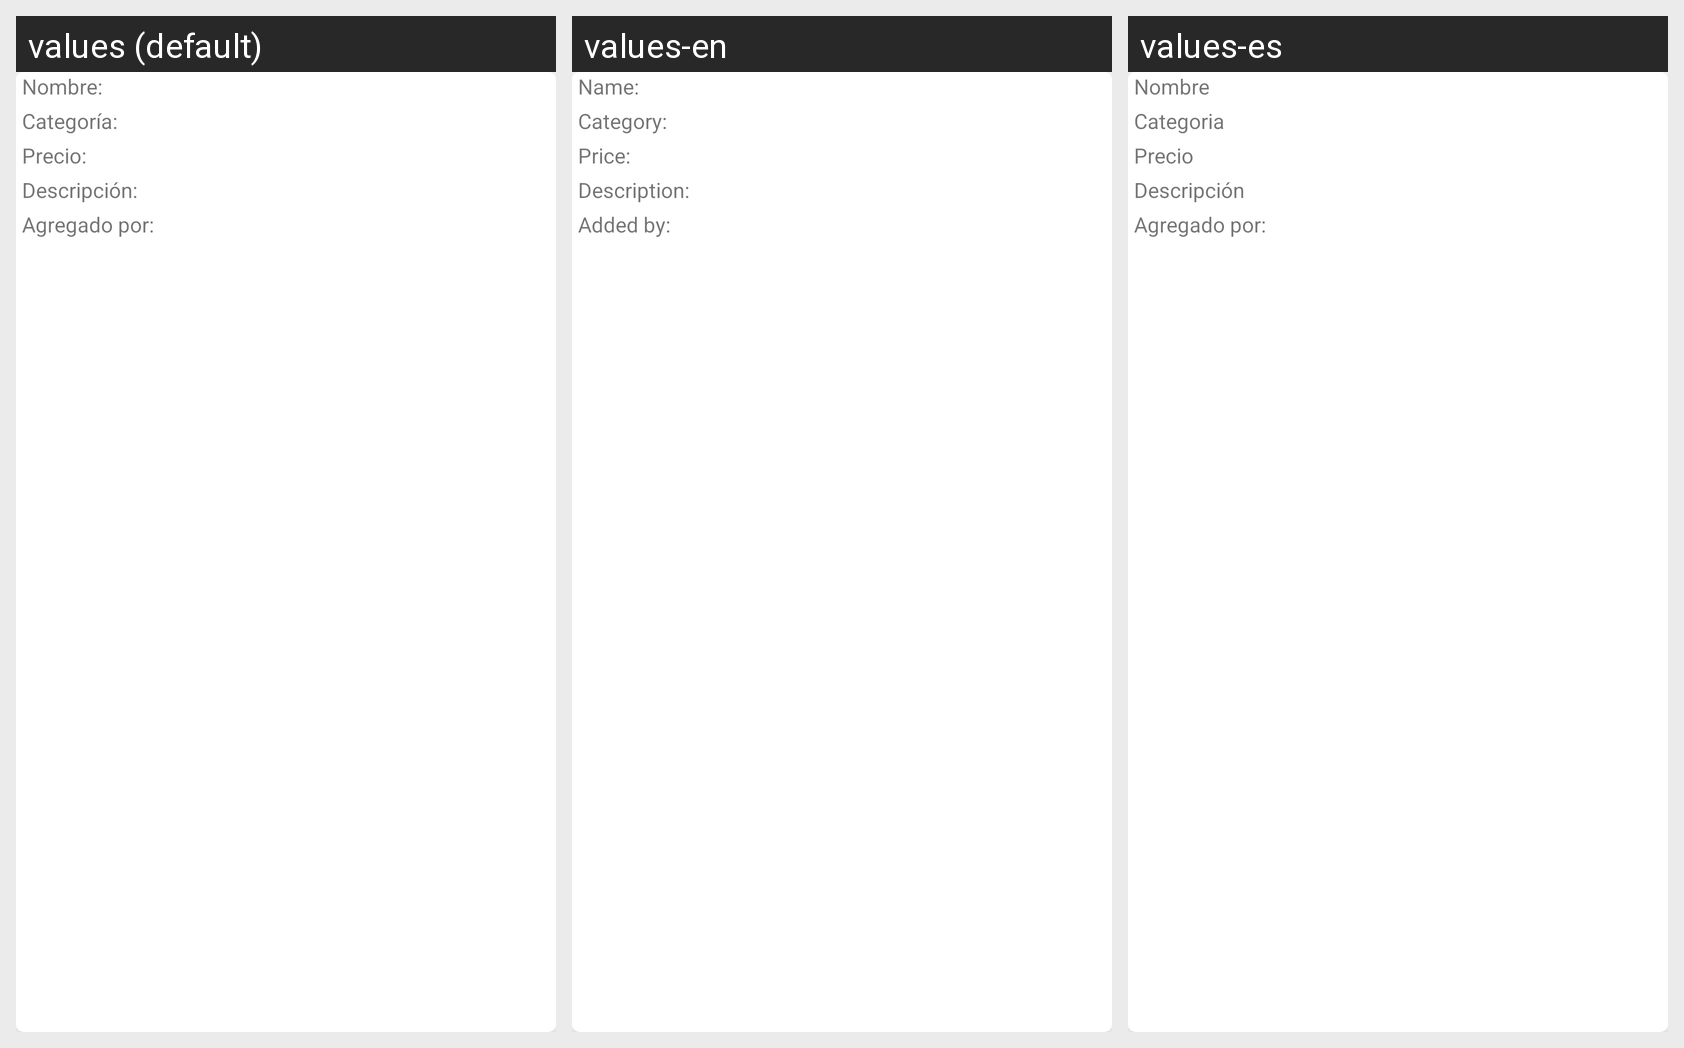

Locale-by-locale string values for the Android screen shown in this grid:
Android screen res/layout/list_food.xml rendered under 3 locales, left to right: values (default), values-en, values-es. Device: Nexus 5 (rendered at 1080×1920; each locale shown at half size, 540×960, under a caption strip naming it); theme Theme.AppGCC.
Strings drawn on this screen, with the default value and each locale's value (text and hints the layout hard-codes, and strings that could not be matched under every locale, appear in the picture but are not listed):

dialog_name
  values: Nombre:
  values-en: Name:
  values-es: Nombre

dialog_category
  values: Categoría:
  values-en: Category:
  values-es: Categoria

dialog_price
  values: Precio:
  values-en: Price:
  values-es: Precio

dialog_description
  values: Descripción:
  values-en: Description:
  values-es: Descripción

list_creator
  values: Agregado por:
  values-en: Added by:
  values-es: Agregado por:  [not translated; the default value is used]
